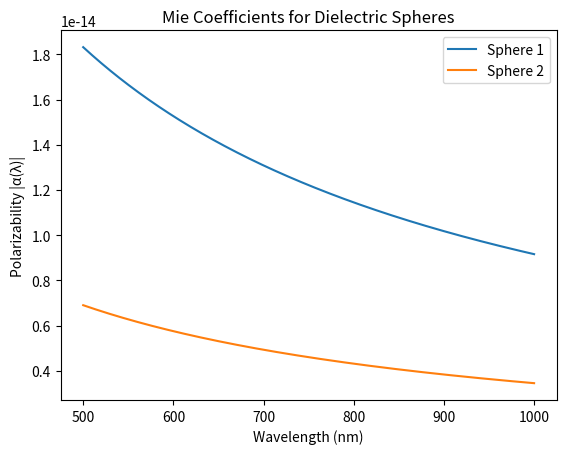

The matplotlib source for this figure:
import os
import numpy as np
import matplotlib.pyplot as plt
import time

# Create output folders for figures and data
figs_dir = "figs"
data_dir = "data"
os.makedirs(figs_dir, exist_ok=True)  # Create the figures folder
os.makedirs(data_dir, exist_ok=True)  # Create the data folder

# Function to save figures with a unique name based on timestamp
def save_figure(fig, name_prefix, figs_dir):
    timestamp = time.strftime("%Y%m%d-%H%M%S")  # Create a timestamp for uniqueness
    file_name = f"{name_prefix}_{timestamp}.pdf"  # Name the file with the timestamp
    file_path = os.path.join(figs_dir, file_name)  # Save in the 'figs' folder
    fig.savefig(file_path, format='pdf')  # Save the figure in PDF format
    print(f"Figure saved as: {file_path}")  # Print the saved file's path

# Constants
n_m = 1.0  # Refractive index of the background medium (assumed vacuum)
r1 = 90e-9  # Radius of sphere 1 in meters
r2 = 65e-9  # Radius of sphere 2 in meters
wavelength = np.linspace(500, 1000, 400) * 1e-9  # Wavelength range from 500 nm to 1000 nm

# Mie Coefficient Calculation
def mie_coefficient(radius, wavelength, n_m):
    k = 2 * np.pi / wavelength  # Wave number (k = 2π/λ)
    a1 = 6 * np.pi * 1j * (radius ** 3) * k / (3 * np.pi)  # Simplified Mie coefficient for electric dipole
    return a1

# Calculate Mie coefficients for both spheres
a1_sphere1 = mie_coefficient(r1, wavelength, n_m)
a1_sphere2 = mie_coefficient(r2, wavelength, n_m)

# Plot the absolute value of the polarizability for both spheres
fig, ax = plt.subplots()
ax.plot(wavelength * 1e9, np.abs(a1_sphere1), label='Sphere 1')
ax.plot(wavelength * 1e9, np.abs(a1_sphere2), label='Sphere 2')
ax.set_xlabel('Wavelength (nm)')
ax.set_ylabel('Polarizability |α(λ)|')
ax.legend()
ax.set_title('Mie Coefficients for Dielectric Spheres')
ax.grid(False)

# Save the figure with a unique name
save_figure(fig, "mie_coefficients", figs_dir)

# Show the figure
plt.show()
